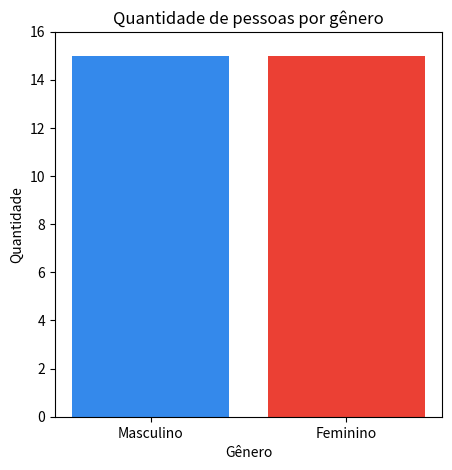
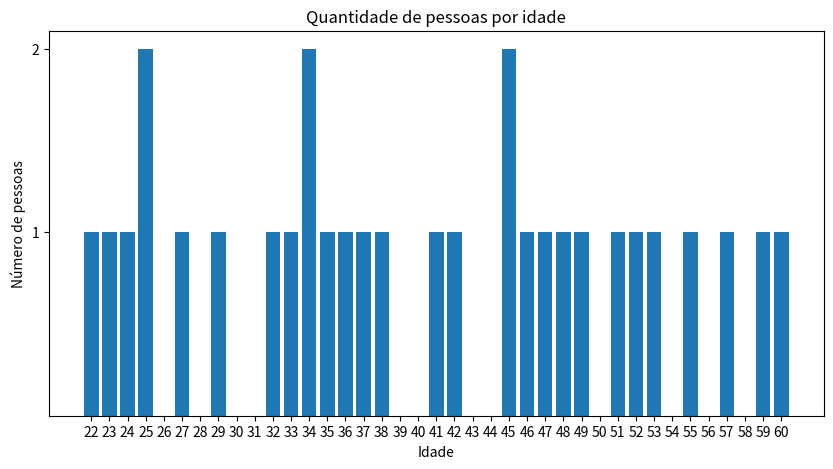
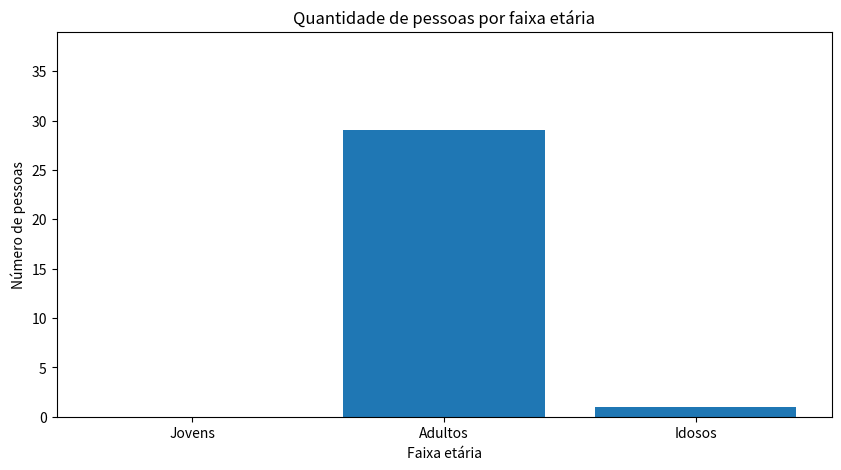
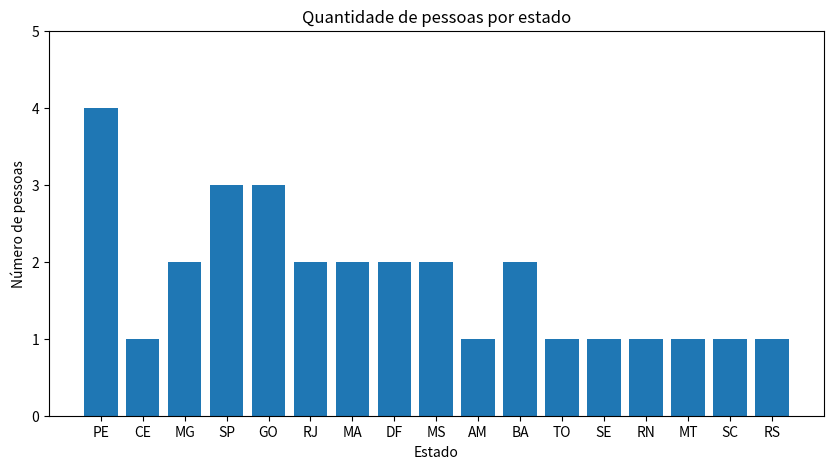
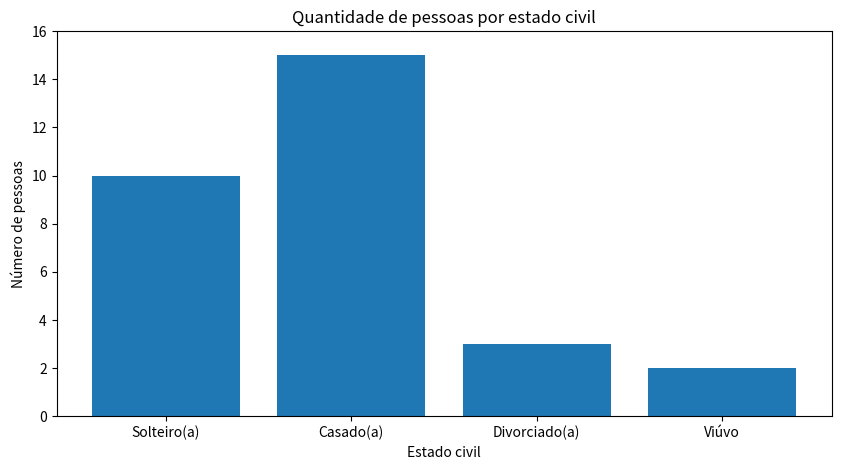
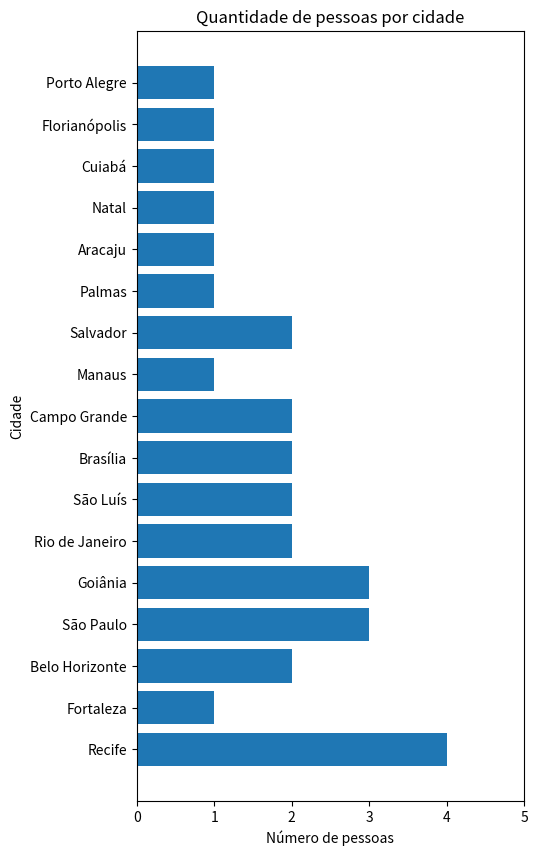

The matplotlib source for these figures, in order:
# projeto 1: ler um dicionário com vários dados de uma pessoa, e fazer gráficos de estatísticas com múltiplos desses dados,
# que são todos salvos em um único arquivo pdf como relatório

# estatísticas:
#   quantidade de M e F,
#   média de idades,
#   quantidade de pessoas jovens, adultas e idosas,
#   quantidade de pessoas por estado,
#   quantidade de pessoas por estado civil,
#   número de pessoas por cidade

# Dados da pessoa: nome, sexo, idade, cidade, estado, estado civil

import pandas as pd
import matplotlib.pyplot as plt

temp1, temp2, temp3, temp4 = 0, 0, 0, 0
dicionario, var1, var2 = {}, {}, {}
labels, lista = [], []

# Dicionário de dados
pessoas = [
    {'Nome': 'João', 'Sexo': 'Masculino', 'Idade': 45, 'Cidade': 'Recife', 'Estado': 'PE', 'Estado Civil': 'Casado(a)'},
    {'Nome': 'Maria', 'Sexo': 'Feminino', 'Idade': 52, 'Cidade': 'Fortaleza', 'Estado': 'CE', 'Estado Civil': 'Solteiro(a)'},
    {'Nome': 'José', 'Sexo': 'Masculino', 'Idade': 27, 'Cidade': 'Belo Horizonte', 'Estado': 'MG', 'Estado Civil': 'Casado(a)'},
    {'Nome': 'Ana', 'Sexo': 'Feminino', 'Idade': 45, 'Cidade': 'São Paulo', 'Estado': 'SP', 'Estado Civil': 'Divorciado(a)'},
    {'Nome': 'Carlos', 'Sexo': 'Masculino', 'Idade': 32, 'Cidade': 'Goiânia', 'Estado': 'GO', 'Estado Civil': 'Casado(a)'},
    {'Nome': 'Mariana', 'Sexo': 'Feminino', 'Idade': 34, 'Cidade': 'Rio de Janeiro', 'Estado': 'RJ', 'Estado Civil': 'Solteiro(a)'},
    {'Nome': 'Pedro', 'Sexo': 'Masculino', 'Idade': 60, 'Cidade': 'São Luís', 'Estado': 'MA', 'Estado Civil': 'Casado(a)'},
    {'Nome': 'Camila', 'Sexo': 'Feminino', 'Idade': 22, 'Cidade': 'Brasília', 'Estado': 'DF', 'Estado Civil': 'Casado(a)'},
    {'Nome': 'Luiz', 'Sexo': 'Masculino', 'Idade': 34, 'Cidade': 'Campo Grande', 'Estado': 'MS', 'Estado Civil': 'Casado(a)'},
    {'Nome': 'Amanda', 'Sexo': 'Feminino', 'Idade': 59, 'Cidade': 'Manaus', 'Estado': 'AM', 'Estado Civil': 'Viúvo(a)'},
    {'Nome': 'Paulo', 'Sexo': 'Masculino', 'Idade': 24, 'Cidade': 'Salvador', 'Estado': 'BA', 'Estado Civil': 'Solteiro(a)'},
    {'Nome': 'Isabela', 'Sexo': 'Feminino', 'Idade': 53, 'Cidade': 'Palmas', 'Estado': 'TO', 'Estado Civil': 'Casado(a)'},
    {'Nome': 'Fernando', 'Sexo': 'Masculino', 'Idade': 35, 'Cidade': 'Recife', 'Estado': 'PE', 'Estado Civil': 'Casado(a)'},
    {'Nome': 'Laura', 'Sexo': 'Feminino', 'Idade': 25, 'Cidade': 'Aracaju', 'Estado': 'SE', 'Estado Civil': 'Solteiro(a)'},
    {'Nome': 'Rafael', 'Sexo': 'Masculino', 'Idade': 48, 'Cidade': 'Natal', 'Estado': 'RN', 'Estado Civil': 'Casado(a)'},
    {'Nome': 'Juliana', 'Sexo': 'Feminino', 'Idade': 46, 'Cidade': 'Goiânia', 'Estado': 'GO', 'Estado Civil': 'Divorciado(a)'},
    {'Nome': 'Gustavo', 'Sexo': 'Masculino', 'Idade': 25, 'Cidade': 'Cuiabá', 'Estado': 'MT', 'Estado Civil': 'Solteiro(a)'},
    {'Nome': 'Natália', 'Sexo': 'Feminino', 'Idade': 49, 'Cidade': 'Florianópolis', 'Estado': 'SC', 'Estado Civil': 'Casado(a)'},
    {'Nome': 'Marcos', 'Sexo': 'Masculino', 'Idade': 57, 'Cidade': 'Recife', 'Estado': 'PE', 'Estado Civil': 'Casado(a)'},
    {'Nome': 'Thais', 'Sexo': 'Feminino', 'Idade': 38, 'Cidade': 'São Paulo', 'Estado': 'SP', 'Estado Civil': 'Solteiro(a)'},
    {'Nome': 'Ricardo', 'Sexo': 'Masculino', 'Idade': 42, 'Cidade': 'Belo Horizonte', 'Estado': 'MG', 'Estado Civil': 'Solteiro(a)'},
    {'Nome': 'Carolina', 'Sexo': 'Feminino', 'Idade': 47, 'Cidade': 'Rio de Janeiro', 'Estado': 'RJ', 'Estado Civil': 'Casado(a)'},
    {'Nome': 'Bruno', 'Sexo': 'Masculino', 'Idade': 51, 'Cidade': 'São Paulo', 'Estado': 'SP', 'Estado Civil': 'Casado(a)'},
    {'Nome': 'Patrícia', 'Sexo': 'Feminino', 'Idade': 41, 'Cidade': 'Recife', 'Estado': 'PE', 'Estado Civil': 'Divorciado(a)'},
    {'Nome': 'Eduardo', 'Sexo': 'Masculino', 'Idade': 33, 'Cidade': 'Porto Alegre', 'Estado': 'RS', 'Estado Civil': 'Casado(a)'},
    {'Nome': 'Luisa', 'Sexo': 'Feminino', 'Idade': 36, 'Cidade': 'Salvador', 'Estado': 'BA', 'Estado Civil': 'Solteiro(a)'},
    {'Nome': 'Henrique', 'Sexo': 'Masculino', 'Idade': 29, 'Cidade': 'Goiânia', 'Estado': 'GO', 'Estado Civil': 'Solteiro(a)'},
    {'Nome': 'Luana', 'Sexo': 'Feminino', 'Idade': 55, 'Cidade': 'São Luís', 'Estado': 'MA', 'Estado Civil': 'Viúvo(a)'},
    {'Nome': 'Felipe', 'Sexo': 'Masculino', 'Idade': 23, 'Cidade': 'Brasília', 'Estado': 'DF', 'Estado Civil': 'Solteiro(a)'},
    {'Nome': 'Beatriz', 'Sexo': 'Feminino', 'Idade': 37, 'Cidade': 'Campo Grande', 'Estado': 'MS', 'Estado Civil': 'Casado(a)'}]


pessoas_df = pd.DataFrame(pessoas)

## Total de homens e total de mulheres ##

for i in range(0, pessoas_df.shape[0]):
    if pessoas_df.loc[i, 'Sexo'] == 'Masculino':
        temp1 += 1
    elif pessoas_df.loc[i, 'Sexo'] == 'Feminino':
        temp2 += 1

# Gerando gráfico

labels = ['Masculino', 'Feminino']
var1 = [temp1, temp2]

# fig: manipula figura
# ax: manipula gráfico

fig, ax = plt.subplots(figsize=(5, 5))
ax.bar(labels, var1, color=['#3489eb', '#eb4034'])
plt.axis(ymax = max(var1) + 1)
ax.set_title('Quantidade de pessoas por gênero')
ax.set_ylabel("Quantidade")
ax.set_xlabel('Gênero')
plt.show()

temp1, temp2 = 0, 0
labels.clear()

## Média de idades e quantidade por idade ## (falta fazer alguma coisa com isso aqui)
for i in range(0, pessoas_df.shape[0]):
    temp1 += pessoas_df.loc[i, 'Idade']
temp1 /= pessoas_df.shape[0]

# print(f"Idade média: {round(temp1)}")

temp1 = 0

## Quantidade de pessoas por idade ##
for i in range(0, pessoas_df.shape[0]):
    if pessoas_df.loc[i, 'Idade'] not in lista:
        lista.append(pessoas_df.loc[i, 'Idade'])
lista.sort()

for i in lista:
    dicionario[i] = 0
lista.clear()

for i in range(0, pessoas_df.shape[0]):
    dicionario[pessoas_df.loc[i, 'Idade']] += 1

# Gerando gráfico

for i in dicionario:
    labels.append(i)
for i in dicionario:
    lista.append(dicionario[i])

# fig: manipula figura
# ax: manipula gráfico

fig, ax = plt.subplots(figsize=(10, 5))
ax.bar(labels, lista)
plt.xticks(range(min(labels), max(labels) + 1))
plt.yticks(range(min(lista), max(lista) + 1))
ax.set_title('Quantidade de pessoas por idade')
ax.set_xlabel('Idade')
ax.set_ylabel("Número de pessoas")
plt.show()

temp1 = 0
labels.clear()
lista.clear()
dicionario.clear()

## Quantidade de idades por grupos ##
for i in range(0, pessoas_df.shape[0]):
    if pessoas_df.loc[i, 'Idade'] >= 0 and pessoas_df.loc[i, 'Idade'] < 20:
        temp1 += 1
    elif pessoas_df.loc[i, 'Idade'] >= 20 and pessoas_df.loc[i, 'Idade'] < 60:
        temp2 += 1
    elif pessoas_df.loc[i, 'Idade'] >= 60:
        temp3 += 1

# Gerando gráfico

labels = ['Jovens', 'Adultos', 'Idosos']
lista = [temp1, temp2, temp3]

# fig: manipula figura
# ax: manipula gráfico

fig, ax = plt.subplots(figsize=(10, 5))
ax.bar(labels, lista)
plt.axis(ymax = max(lista) + 10)
ax.set_title('Quantidade de pessoas por faixa etária')
ax.set_xlabel('Faixa etária')
ax.set_ylabel("Número de pessoas")
plt.show()

temp1, temp2, temp3 = 0, 0, 0
labels.clear()
lista.clear()

## Quantidade de pessoas por estado ##
for i in range(0, pessoas_df.shape[0]):
    if pessoas_df.loc[i, 'Estado'] not in dicionario.keys():
        for j in range(0, pessoas_df.shape[0]):
            if pessoas_df.loc[j, 'Estado'] == pessoas_df.loc[i, 'Estado']:
                temp1 += 1
        dicionario[f"{pessoas_df.loc[i, 'Estado']}"] = temp1
        temp1 = 0

# Gerando gráfico

for i in dicionario:
    labels.append(i)
    lista.append(dicionario[i])

# fig: manipula figura
# ax: manipula gráfico

fig, ax = plt.subplots(figsize=(10, 5))
ax.bar(labels, lista)
plt.axis(ymax = max(lista) + 1)
ax.set_title('Quantidade de pessoas por estado')
ax.set_xlabel('Estado')
ax.set_ylabel("Número de pessoas")
plt.show()

temp1 = 0
dicionario.clear()
labels.clear()
lista.clear()

## Quantidade de pessoas por estado civil ##
for i in range(0, pessoas_df.shape[0]):
    if pessoas_df.loc[i, 'Estado Civil'] == 'Solteiro(a)':
        temp1 += 1
    elif pessoas_df.loc[i, 'Estado Civil'] == 'Casado(a)':
        temp2 += 1
    elif pessoas_df.loc[i, 'Estado Civil'] == 'Divorciado(a)':
        temp3 += 1
    elif pessoas_df.loc[i, 'Estado Civil'] == 'Viúvo(a)':
        temp4 += 1

# Gerando gráfico

labels = ['Solteiro(a)', 'Casado(a)', 'Divorciado(a)', 'Viúvo']
lista = [temp1, temp2, temp3, temp4]

# fig: manipula figura
# ax: manipula gráfico

fig, ax = plt.subplots(figsize=(10, 5))
ax.bar(labels, lista)
plt.axis(ymax = max(lista) + 1)
ax.set_title('Quantidade de pessoas por estado civil')
ax.set_xlabel('Estado civil')
ax.set_ylabel("Número de pessoas")
plt.show()

temp1, temp2, temp3, temp4 = 0, 0, 0, 0
labels.clear()
lista.clear()

## Número de pessoas por cidade ##
for i in range(0, pessoas_df.shape[0]):
    if pessoas_df.loc[i, 'Cidade'] not in dicionario.keys():
        for j in range(0, pessoas_df.shape[0]):
            if pessoas_df.loc[j, 'Cidade'] == pessoas_df.loc[i, 'Cidade']:
                temp1 += 1
        dicionario[f"{pessoas_df.loc[i, 'Cidade']}"] = temp1
        temp1 = 0

# Gerando gráfico

for i in dicionario:
    labels.append(i)
    lista.append(dicionario[i])

# fig: manipula figura
# ax: manipula gráfico

fig, ax = plt.subplots(figsize=(5, 10))
ax.barh(labels, lista, lw = 5)
plt.axis(xmax = max(lista) + 1)
ax.set_title('Quantidade de pessoas por cidade')
ax.set_xlabel('Número de pessoas')
ax.set_ylabel("Cidade")
plt.show()

temp1 = 0
dicionario.clear()
labels.clear()
lista.clear()